Dataset: data (GitHub, sujankunku/AI_INTERNSHIP_VIT_2023). Classes: crack, non-crack.

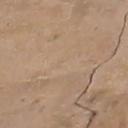
Label: crack

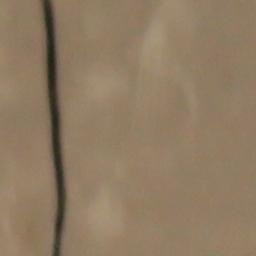
Label: crack

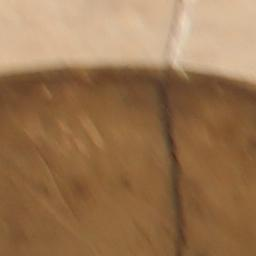
Label: crack

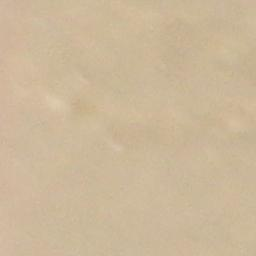
Label: non-crack

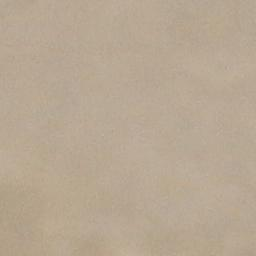
Label: non-crack

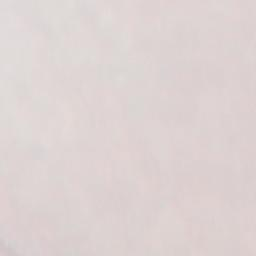
Label: non-crack
